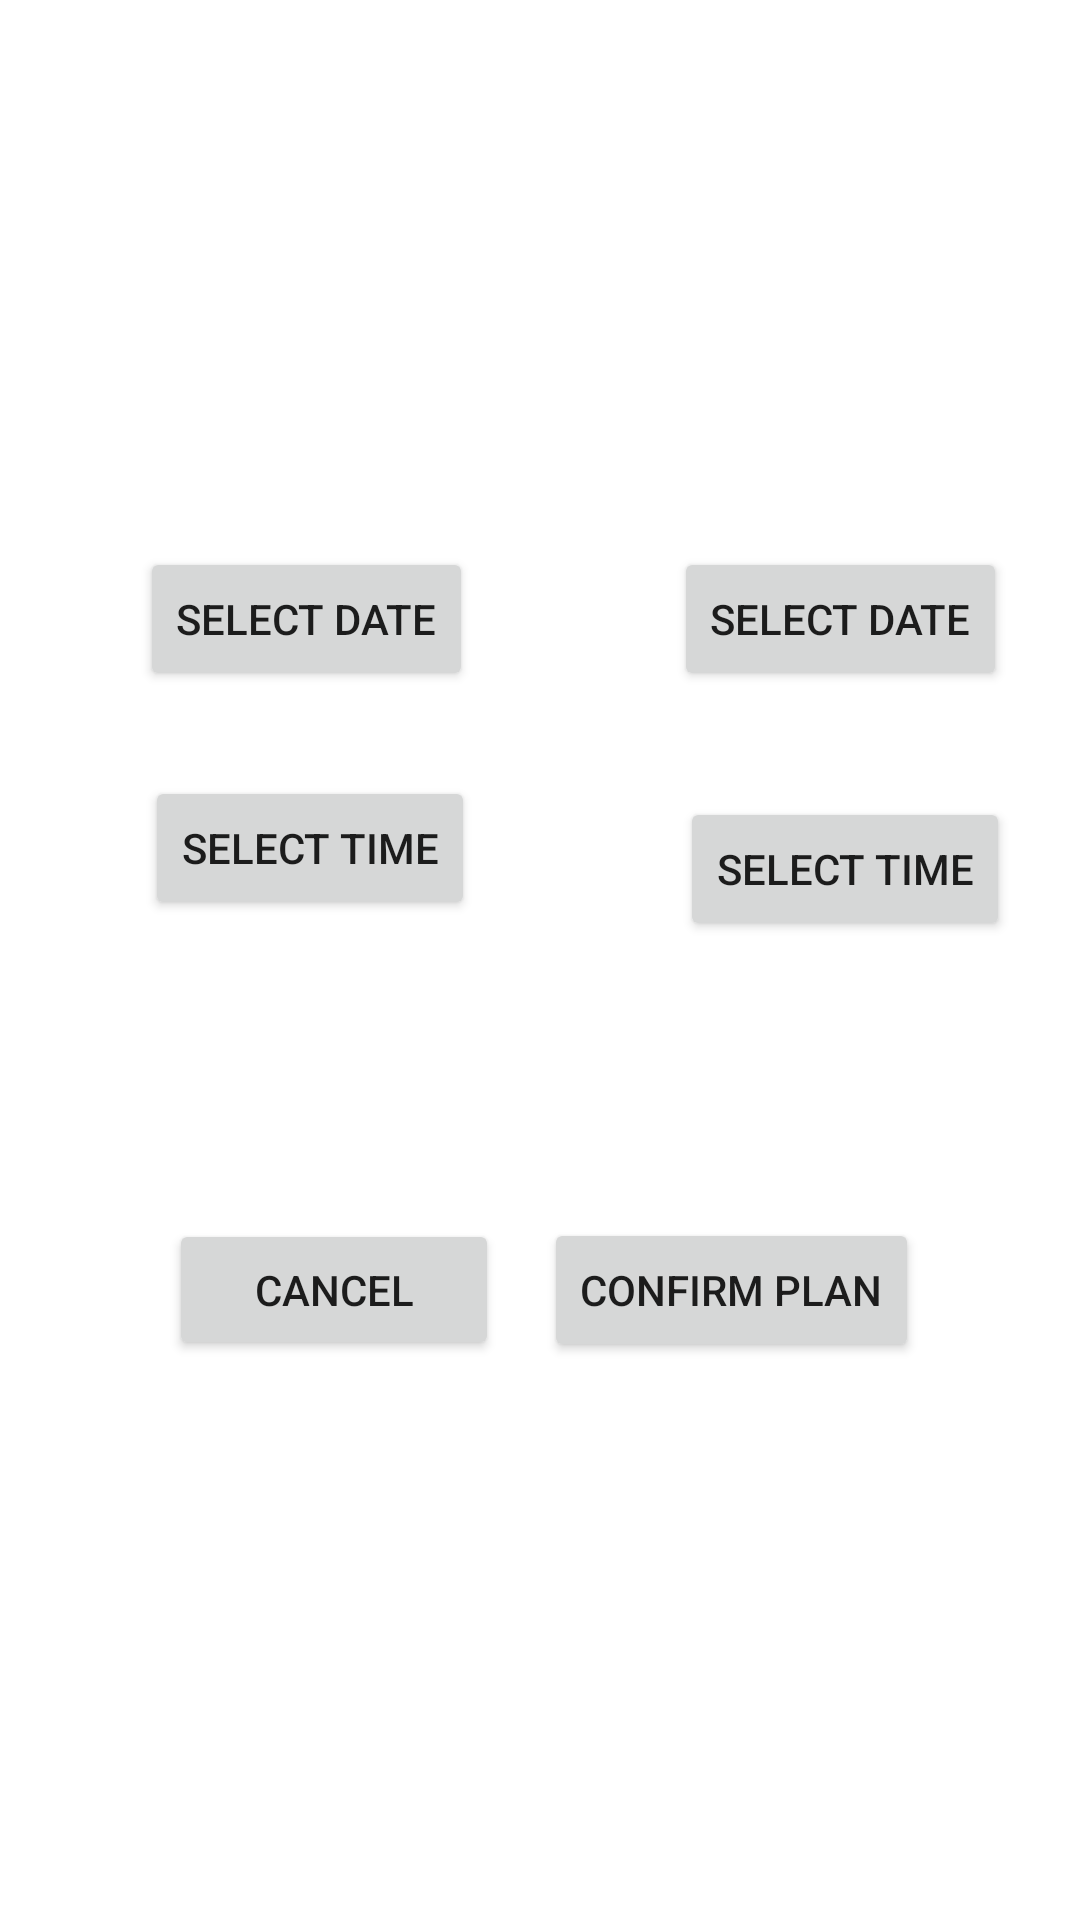

Android layout source for this screen:
<!-- AndroidManifest.xml: application theme Theme.HelloWorld -->
<!-- res/layout/add_to_plan.xml -->
<?xml version="1.0" encoding="utf-8"?>
<androidx.constraintlayout.widget.ConstraintLayout xmlns:android="http://schemas.android.com/apk/res/android"
    xmlns:app="http://schemas.android.com/apk/res-auto"
    xmlns:tools="http://schemas.android.com/tools"
    android:layout_width="match_parent"
    android:layout_height="match_parent">

    <Button
        android:id="@+id/btnStartDatePicker"
        android:layout_width="wrap_content"
        android:layout_height="wrap_content"
        android:text="Select Date"
        app:layout_constraintBottom_toBottomOf="parent"
        app:layout_constraintEnd_toEndOf="parent"
        app:layout_constraintHorizontal_bias="0.187"
        app:layout_constraintStart_toStartOf="parent"
        app:layout_constraintTop_toTopOf="parent"
        app:layout_constraintVertical_bias="0.308" />

    <Button
        android:id="@+id/btnEndDatePicker"
        android:layout_width="wrap_content"
        android:layout_height="wrap_content"
        android:text="Select Date"
        app:layout_constraintBottom_toBottomOf="parent"
        app:layout_constraintEnd_toEndOf="parent"
        app:layout_constraintHorizontal_bias="0.902"
        app:layout_constraintStart_toStartOf="parent"
        app:layout_constraintTop_toTopOf="parent"
        app:layout_constraintVertical_bias="0.308" />

    <Button
        android:id="@+id/btnStartTimePicker"
        android:layout_width="wrap_content"
        android:layout_height="wrap_content"
        android:text="Select Time"
        app:layout_constraintBottom_toBottomOf="parent"
        app:layout_constraintEnd_toEndOf="parent"
        app:layout_constraintHorizontal_bias="0.193"
        app:layout_constraintStart_toStartOf="parent"
        app:layout_constraintTop_toTopOf="parent"
        app:layout_constraintVertical_bias="0.437" />

    <Button
        android:id="@+id/btnEndTimePicker"
        android:layout_width="wrap_content"
        android:layout_height="wrap_content"
        android:text="Select Time"
        app:layout_constraintBottom_toBottomOf="parent"
        app:layout_constraintEnd_toEndOf="parent"
        app:layout_constraintHorizontal_bias="0.906"
        app:layout_constraintStart_toStartOf="parent"
        app:layout_constraintTop_toTopOf="parent"
        app:layout_constraintVertical_bias="0.449" />

    <Button
        android:id="@+id/btnConfirmPlan"
        android:layout_width="wrap_content"
        android:layout_height="wrap_content"
        android:text="Confirm Plan"
        app:layout_constraintBottom_toBottomOf="parent"
        app:layout_constraintEnd_toEndOf="parent"
        app:layout_constraintHorizontal_bias="0.771"
        app:layout_constraintStart_toStartOf="parent"
        app:layout_constraintTop_toTopOf="parent"
        app:layout_constraintVertical_bias="0.686" />

    <Button
        android:id="@+id/cancelBtn"
        android:layout_width="110dp"
        android:layout_height="47dp"
        android:text="Cancel"
        app:layout_constraintBottom_toBottomOf="parent"
        app:layout_constraintEnd_toEndOf="parent"
        app:layout_constraintHorizontal_bias="0.225"
        app:layout_constraintStart_toStartOf="parent"
        app:layout_constraintTop_toTopOf="parent"
        app:layout_constraintVertical_bias="0.685" />


</androidx.constraintlayout.widget.ConstraintLayout>
<!-- resources referenced by this layout -->
<resources>
  <style name="Theme.HelloWorld" parent="Theme.MaterialComponents.DayNight.NoActionBar">
          
          <item name="colorPrimary">@color/blue</item>
          <item name="colorPrimaryVariant">@color/blue</item>
          <item name="colorOnPrimary">@color/white</item>
          
          <item name="colorSecondary">@color/yellow</item>
          <item name="colorSecondaryVariant">@color/teal_700</item>
          <item name="colorOnSecondary">@color/black</item>
          
          <item name="android:statusBarColor">?attr/colorPrimaryVariant</item>
          
      </style>
  <color name="blue">#03A9F4</color>
  <color name="white">#FFFFFFFF</color>
  <color name="teal_700">#FF018786</color>
  <color name="black">#FF000000</color>
</resources>
